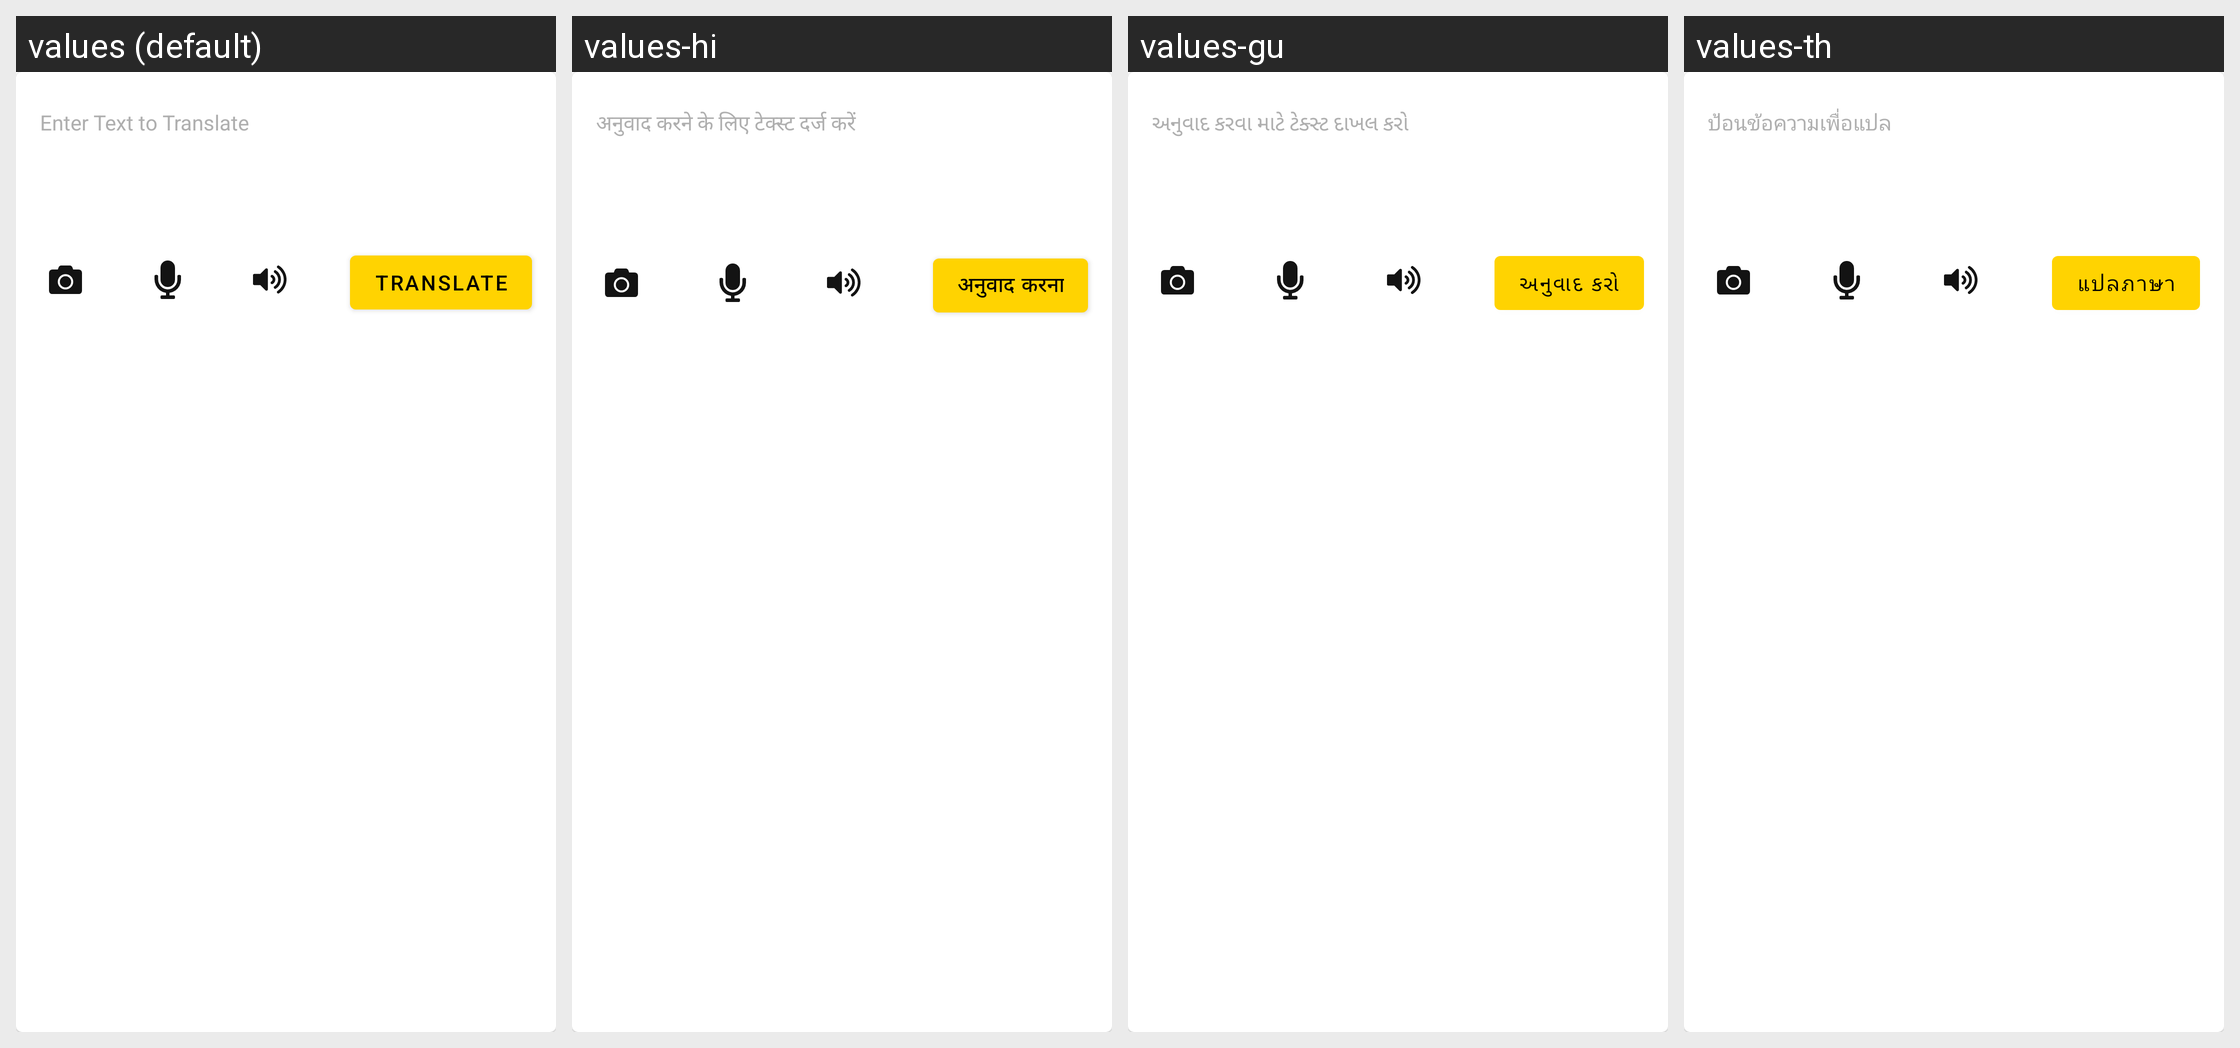

Here is an Android app screen in its default locale and in the app's own translations. Write out the translated-string differences for the strings that appear on this screen.
Android screen res/layout/layout_text_input_editor.xml rendered under 4 locales, left to right: values (default), values-hi, values-gu, values-th. Device: Nexus 5 (rendered at 1080×1920; each locale shown at half size, 540×960, under a caption strip naming it); theme Theme.ELITE_TRANSLATOR.
Other locales in the repository, not shown: values-af, values-am, values-ar, values-az, values-bg, values-bn, values-bs, values-ca, values-cs, values-da, values-de, values-el, values-es, values-et, values-eu, values-fa, values-fi, values-fil, values-fr, values-gl, values-hr, values-hu, values-hy, values-in, values-is, values-it, values-iw, values-ja, values-jv, values-ka, values-kk, values-kn, values-ko, values-lt, values-lv, values-mk, values-ml, values-mn, values-mr, values-ms, values-ne, values-nl, values-no, values-pa, values-pl, values-ro, values-ru, values-sk, values-sl, values-sq, values-sr, values-su, values-sv, values-sw, values-ta, values-te, values-tr, values-uk, values-ur, values-uz, values-vi, values-zh-rCN, values-zh-rTW, values-zu.
Strings drawn on this screen, with the default value and each locale's value (text and hints the layout hard-codes, and strings that could not be matched under every locale, appear in the picture but are not listed):

home_input_editor_hint
  values: Enter Text to Translate
  values-hi: अनुवाद करने के लिए टेक्स्ट दर्ज करें
  values-gu: અનુવાદ કરવા માટે ટેક્સ્ટ દાખલ કરો
  values-th: ป้อนข้อความเพื่อแปล

home_input_editor_button_name
  values: Translate
  values-hi: अनुवाद करना
  values-gu: અનુવાદ કરો
  values-th: แปลภาษา
